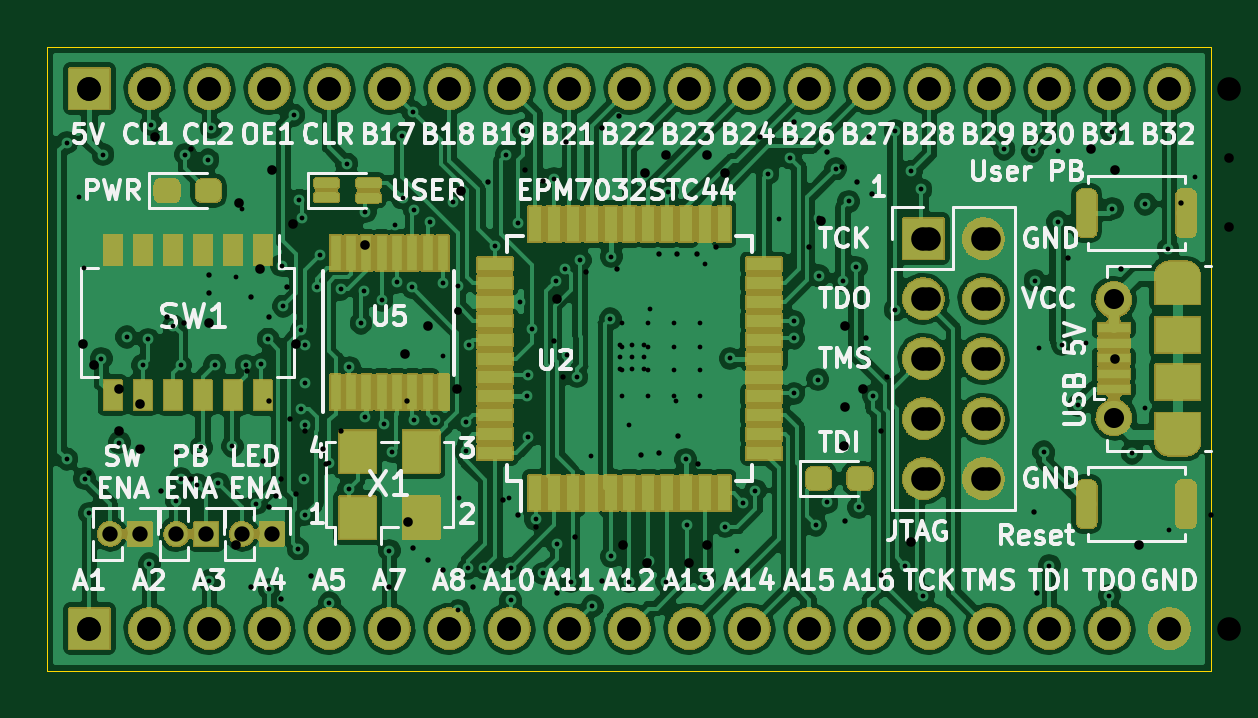
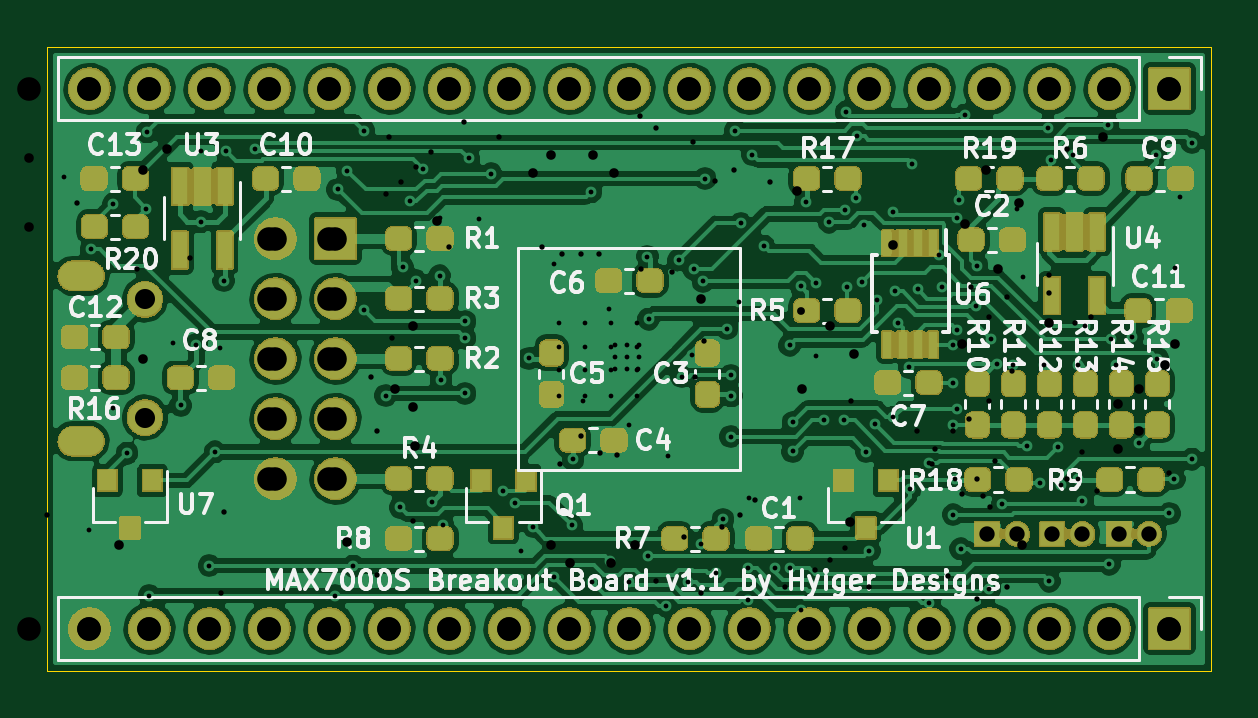
Circuit board: 14 layer files. Board 49.3 x 26.4 mm.
- bottom_copper: max_breakout-B_Cu.gbr (219094 bytes)
- bottom_mask: max_breakout-B_Mask.gbr (324250 bytes)
- paste: max_breakout-B_Paste.gbr (42483 bytes)
- bottom_silk: max_breakout-B_SilkS.gbr (49301 bytes)
- outline: max_breakout-Edge_Cuts.gbr (716 bytes)
- top_copper: max_breakout-F_Cu.gbr (209587 bytes)
- top_mask: max_breakout-F_Mask.gbr (229640 bytes)
- paste: max_breakout-F_Paste.gbr (10477 bytes)
- top_silk: max_breakout-F_SilkS.gbr (59725 bytes)
- inner_copper: max_breakout-In1_Cu.gbr (233717 bytes)
- inner_copper: max_breakout-In2_Cu.gbr (154471 bytes)
- drill: max_breakout-NPTH.drl (274 bytes)
- drill: max_breakout-PTH.drl (2954 bytes)
- drill: max_breakout.drl (4191 bytes)

=== bottom_copper: max_breakout-B_Cu.gbr (219094 bytes, source omitted) ===
=== bottom_mask: max_breakout-B_Mask.gbr (324250 bytes, source omitted) ===
=== paste: max_breakout-B_Paste.gbr (42483 bytes, source omitted) ===
=== bottom_silk: max_breakout-B_SilkS.gbr (49301 bytes, source omitted) ===
=== outline: max_breakout-Edge_Cuts.gbr ===
G04 #@! TF.GenerationSoftware,KiCad,Pcbnew,(5.1.0-1387-g9cf427c7d)*
G04 #@! TF.CreationDate,2019-07-29T17:15:50-07:00*
G04 #@! TF.ProjectId,max_breakout,6d61785f-6272-4656-916b-6f75742e6b69,1.0*
G04 #@! TF.SameCoordinates,Original*
G04 #@! TF.FileFunction,Profile,NP*
%FSLAX46Y46*%
G04 Gerber Fmt 4.6, Leading zero omitted, Abs format (unit mm)*
G04 Created by KiCad (PCBNEW (5.1.0-1387-g9cf427c7d)) date 2019-07-29 17:15:50*
%MOMM*%
%LPD*%
G04 APERTURE LIST*
%ADD10C,0.050000*%
G04 APERTURE END LIST*
D10*
X161544000Y-122682000D02*
X112268000Y-122682000D01*
X161544000Y-96266000D02*
X161544000Y-122682000D01*
X112268000Y-96266000D02*
X161544000Y-96266000D01*
X112268000Y-122682000D02*
X112268000Y-96266000D01*
M02*

=== top_copper: max_breakout-F_Cu.gbr (209587 bytes, source omitted) ===
=== top_mask: max_breakout-F_Mask.gbr (229640 bytes, source omitted) ===
=== paste: max_breakout-F_Paste.gbr (10477 bytes, source omitted) ===
=== top_silk: max_breakout-F_SilkS.gbr (59725 bytes, source omitted) ===
=== inner_copper: max_breakout-In1_Cu.gbr (233717 bytes, source omitted) ===
=== inner_copper: max_breakout-In2_Cu.gbr (154471 bytes, source omitted) ===
=== drill: max_breakout-NPTH.drl ===
M48
; DRILL file {KiCad (5.1.4)-1} date 2019-08-30 12:09:33 AM
; FORMAT={-:-/ absolute / inch / decimal}
; #@! TF.CreationDate,2019-08-30T00:09:33-07:00
; #@! TF.GenerationSoftware,Kicad,Pcbnew,(5.1.4)-1
; #@! TF.FileFunction,NonPlated,1,4,NPTH
FMAT,2
INCH
%
G90
G05
T0
M30

=== drill: max_breakout-PTH.drl ===
M48
; DRILL file {KiCad (5.1.4)-1} date 2019-08-30 12:09:33 AM
; FORMAT={-:-/ absolute / inch / decimal}
; #@! TF.CreationDate,2019-08-30T00:09:33-07:00
; #@! TF.GenerationSoftware,Kicad,Pcbnew,(5.1.4)-1
; #@! TF.FileFunction,Plated,1,4,PTH
FMAT,2
INCH
T1C0.0079
T2C0.0090
T3C0.0130
T4C0.0160
T5C0.0256
T6C0.0276
T7C0.0394
%
G90
G05
T1
X5.377Y-4.2509
X5.377Y-4.2903
X5.377Y-4.3297
X5.377Y-4.373
X5.4203Y-4.2509
X5.4203Y-4.2903
X5.4203Y-4.3297
X5.4203Y-4.373
X5.4636Y-4.2509
X5.4636Y-4.2903
X5.4636Y-4.3297
X5.4636Y-4.373
X5.5069Y-4.2509
X5.5069Y-4.2903
X5.5069Y-4.3297
X5.5069Y-4.373
T2
X4.49Y-4.5
X4.61Y-4.53
X4.62Y-4.24
X4.6352Y-4.4652
X4.6469Y-4.2505
X4.66Y-3.96
X4.66Y-4.51
X4.69Y-4.17
X4.69Y-4.2
X4.752Y-4.3309
X4.76Y-4.69
X4.76Y-4.208
X4.78Y-4.48
X4.7886Y-4.558
X4.79Y-4.24
X4.79Y-4.38
X4.8009Y-4.5386
X4.81Y-4.51
X4.81Y-4.71
X4.82Y-4.19
X4.824Y-4.4109
X4.835Y-4.535
X4.85Y-4.43
X4.859Y-4.673
X4.88Y-4.46
X4.885Y-4.485
X4.91Y-4.43
X4.99Y-4.69
X5.02Y-4.38
X5.03Y-4.6257
X5.055Y-4.645
X5.08Y-4.662
X5.13Y-4.69
X5.155Y-4.015
X5.18Y-4.545
X5.205Y-4.57
X5.2156Y-3.9956
X5.235Y-4.59
X5.2467Y-4.0133
X5.265Y-4.28
X5.27Y-4.7
X5.28Y-4.34
X5.2846Y-3.9488
X5.2995Y-4.608
X5.3185Y-4.1652
X5.345Y-3.925
X5.345Y-4.68
X5.37Y-4.16
X5.372Y-3.905
X5.41Y-4.47
X5.4393Y-4.467
X5.44Y-4.135
X5.47Y-4.135
X5.4715Y-4.4385
X5.503Y-4.1355
X5.505Y-4.485
X5.535Y-4.1245
X5.608Y-3.94
X5.665Y-3.915
X5.69Y-4.1245
X5.72Y-3.965
X5.745Y-3.99
X5.75Y-4.58
X5.77Y-4.015
X5.785Y-4.275
X5.79Y-3.94
X5.795Y-4.035
X5.81Y-4.43
X5.81Y-4.67
X5.82Y-4.34
X6.065Y-4.565
X6.07Y-4.7
X6.1216Y-4.143
X6.21Y-4.16
X6.31Y-4.05
X6.36Y-4.57
T3
X5.104Y-4.2308
T4
X4.48Y-4.285
X4.498Y-4.32
X4.54Y-4.36
X4.54Y-4.43
X4.575Y-4.385
X4.575Y-4.46
X4.6Y-3.94
X4.69Y-4.25
X4.735Y-4.62
X4.74Y-4.05
X4.775Y-4.16
X4.795Y-3.995
X4.83Y-4.0856
X4.835Y-4.285
X4.95Y-4.12
X5.0164Y-4.303
X5.0217Y-4.5817
X5.055Y-4.255
X5.102Y-4.36
X5.11Y-4.03
X5.27Y-4.21
X5.38Y-4.62
X5.416Y-4.0
X5.42Y-4.65
X5.4506Y-3.9706
X5.489Y-4.65
X5.52Y-4.62
X5.52Y-3.97
X5.55Y-4.0
X5.71Y-4.08
X5.7471Y-4.456
X5.75Y-4.255
X5.75Y-4.39
X5.78Y-4.36
X5.86Y-4.615
X6.16Y-3.96
X6.2Y-3.995
X6.2Y-4.3101
X6.24Y-4.62
X6.39Y-3.975
X6.39Y-4.09
T7
X4.49Y-4.76
X4.59Y-4.76
X4.69Y-4.76
X4.79Y-4.76
X4.89Y-4.76
X4.99Y-4.76
X5.09Y-4.76
X5.19Y-4.76
X5.29Y-4.76
X5.39Y-4.76
X5.49Y-4.76
X5.59Y-4.76
X5.69Y-4.76
X5.79Y-4.76
X5.89Y-4.76
X5.99Y-4.76
X6.09Y-4.76
X6.19Y-4.76
X6.29Y-4.76
X6.39Y-4.76
X4.49Y-3.86
X4.59Y-3.86
X4.69Y-3.86
X4.79Y-3.86
X4.89Y-3.86
X4.99Y-3.86
X5.09Y-3.86
X5.19Y-3.86
X5.29Y-3.86
X5.39Y-3.86
X5.49Y-3.86
X5.59Y-3.86
X5.69Y-3.86
X5.79Y-3.86
X5.89Y-3.86
X5.99Y-3.86
X6.09Y-3.86
X6.19Y-3.86
X6.29Y-3.86
X6.39Y-3.86
X5.89Y-4.11
X5.89Y-4.21
X5.89Y-4.31
X5.89Y-4.41
X5.89Y-4.51
X5.99Y-4.11
X5.99Y-4.21
X5.99Y-4.31
X5.99Y-4.41
X5.99Y-4.51
T5
G00X6.2791Y-4.2157
M15
G01X6.2634Y-4.2157
M16
G05
G00X6.2791Y-4.4063
M15
G01X6.2634Y-4.4063
M16
G05
T6
G00X6.3992Y-4.2035
M15
G01X6.3795Y-4.2035
M16
G05
G00X6.3992Y-4.4185
M15
G01X6.3795Y-4.4185
M16
G05
T0
M30

=== drill: max_breakout.drl ===
M48
; DRILL file {KiCad (5.1.0-1387-g9cf427c7d)} date Monday, July 29, 2019 at 05:15:45 PM
; FORMAT={3:3/ absolute / metric / suppress leading zeros}
; #@! TF.CreationDate,2019-07-29T17:15:45-07:00
; #@! TF.GenerationSoftware,Kicad,Pcbnew,(5.1.0-1387-g9cf427c7d)
FMAT,2
METRIC,TZ
T1C0.203
T2C0.600
T3C0.650
T4C0.850
T5C1.000
%
G90
G05
T1
X113093Y-100330
X113093Y-113728
X113598Y-102640
X113814Y-105642
X113843Y-114554
X114046Y-116024
X114554Y-109474
X114618Y-100838
X115316Y-113030
X115621Y-108560
X116309Y-109750
X116535Y-108661
X116586Y-118172
X116649Y-99571
X117602Y-108102
X117729Y-115506
X117903Y-109750
X117907Y-114554
X118110Y-100838
X118618Y-114808
X118776Y-113225
X119071Y-101057
X119126Y-118889
X119190Y-99695
X119350Y-109750
X119504Y-114757
X120091Y-113182
X120244Y-106020
X120498Y-103124
X120674Y-109762
X121117Y-115610
X121330Y-109722
X121602Y-108648
X121666Y-119242
X122193Y-105539
X122254Y-107253
X122707Y-99165
X122877Y-117527
X122936Y-102768
X123017Y-111597
X123020Y-108268
X123038Y-103530
X123137Y-114582
X123190Y-108902
X123190Y-110490
X123190Y-112268
X123191Y-116083
X123667Y-106426
X123804Y-105099
X124203Y-113907
X124206Y-119814
X124677Y-106541
X124946Y-101242
X125028Y-115010
X125055Y-109850
X125540Y-107973
X125667Y-106617
X125730Y-103250
X125730Y-111951
X126429Y-106998
X126499Y-112227
X126746Y-117602
X126873Y-113411
X126987Y-103821
X127071Y-106243
X127262Y-100047
X127306Y-102691
X127696Y-106446
X127740Y-99038
X127793Y-103167
X127802Y-112079
X128461Y-103696
X128665Y-112079
X129003Y-106274
X129025Y-109376
X129438Y-102838
X129646Y-106409
X129661Y-120130
X129692Y-115355
X129982Y-112178
X129991Y-113399
X130090Y-118350
X130127Y-108911
X130747Y-118350
X131206Y-104709
X131699Y-100838
X131826Y-115379
X131873Y-119712
X131877Y-118350
X132202Y-103746
X132271Y-107061
X132416Y-99825
X132588Y-111049
X132620Y-110185
X132620Y-112777
X132775Y-108201
X132944Y-116281
X133248Y-118564
X133706Y-101854
X133792Y-106205
X133856Y-117340
X134189Y-105681
X134247Y-109307
X134417Y-118916
X134687Y-110236
X134823Y-105308
X135280Y-113589
X135343Y-119950
X136093Y-107798
X136133Y-117845
X136144Y-105156
X136500Y-108915
X136500Y-109423
X136526Y-109904
X136906Y-112268
X136906Y-118921
X137008Y-108915
X137008Y-109423
X137008Y-109931
X137516Y-108915
X137516Y-109423
X137516Y-109931
X137719Y-118062
X137770Y-107391
X138476Y-118919
X138532Y-102413
X138887Y-111252
X139294Y-113741
X139344Y-116535
X140106Y-105461
X140106Y-118720
X140970Y-116586
X141173Y-109464
X141478Y-117602
X141732Y-115570
X142240Y-115062
X142777Y-101644
X143256Y-103568
X143713Y-100990
X143866Y-107899
X143866Y-108610
X143868Y-110949
X144797Y-116515
X144882Y-110366
X144939Y-103536
X144939Y-105969
X145269Y-115561
X145645Y-101440
X145948Y-106172
X146182Y-102816
X146507Y-105613
X146609Y-115773
X147225Y-111039
X148154Y-99825
X148155Y-107411
X148593Y-118261
X148844Y-101540
X149250Y-102311
X149352Y-119507
X152762Y-100598
X153975Y-100686
X154076Y-106172
X154236Y-109030
X154444Y-113428
X154686Y-118237
X155042Y-103683
X155042Y-100686
X155238Y-108881
X155905Y-111455
X156248Y-108803
X157226Y-119507
X157328Y-99873
X157353Y-103124
X158179Y-113474
X158750Y-102934
X158750Y-111569
X159702Y-104839
X159766Y-116718
X160846Y-101791
T3
X120498Y-116891
X121768Y-116891
X114910Y-116891
X116180Y-116891
X117729Y-116903
X118999Y-116903
T4
X157415Y-106969
X157415Y-111969
T5
X114046Y-98044
X116586Y-98044
X119126Y-98044
X121666Y-98044
X124206Y-98044
X126746Y-98044
X129286Y-98044
X131826Y-98044
X134366Y-98044
X136906Y-98044
X139446Y-98044
X141986Y-98044
X144526Y-98044
X147066Y-98044
X149606Y-98044
X152146Y-98044
X154686Y-98044
X157226Y-98044
X159766Y-98044
X114046Y-120904
X116586Y-120904
X119126Y-120904
X121666Y-120904
X124206Y-120904
X126746Y-120904
X129286Y-120904
X131826Y-120904
X134366Y-120904
X136906Y-120904
X139446Y-120904
X141986Y-120904
X144526Y-120904
X147066Y-120904
X149606Y-120904
X152146Y-120904
X154686Y-120904
X157226Y-120904
X159766Y-120904
X149352Y-104394
X149352Y-106934
X149352Y-109474
X149352Y-112014
X149352Y-114554
X151892Y-104394
X151892Y-106934
X151892Y-109474
X151892Y-112014
X151892Y-114554
T2
G00X159765Y-105969
M15
G01X160465Y-105969
M16
G05
G00X160465Y-112969
M15
G01X159765Y-112969
M16
G05
T0
M30

